The GitHub repository marian4cost/VIPER contains a labelled image folder "dataset" with 2 categories: antiga, Mercosul plate. Examples follow, each with its label.

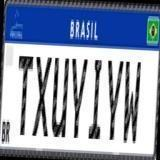
Label: Mercosul plate

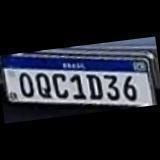
Label: antiga

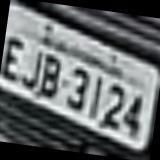
Label: antiga

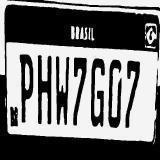
Label: Mercosul plate

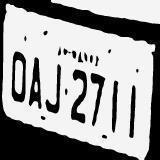
Label: antiga

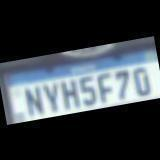
Label: Mercosul plate
